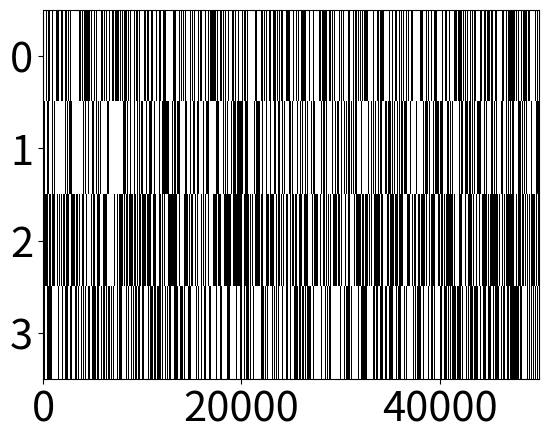
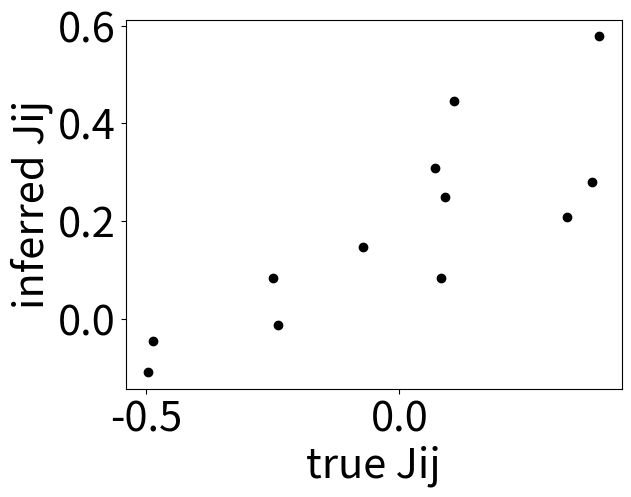
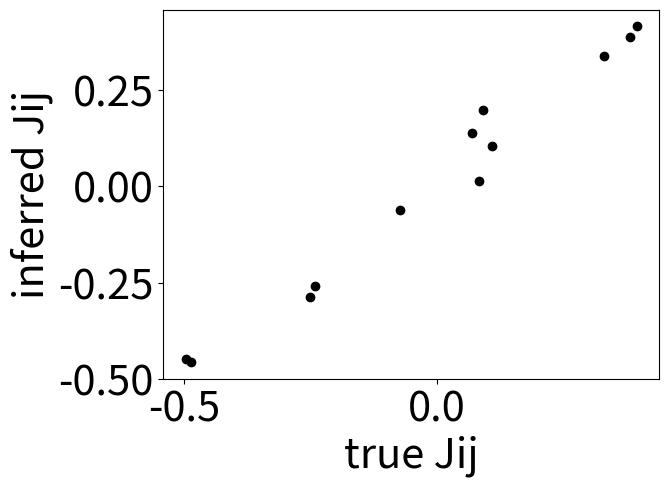

Source code (Python) for these figures, in order:
# -*- coding: utf-8 -*-
"""
Created on Mon Mar 20 23:36:12 2023

@author: kevin
"""

import numpy as np
from matplotlib import pyplot as plt
import scipy as sp
import itertools
from scipy.optimize import minimize

import matplotlib 
matplotlib.rc('xtick', labelsize=30) 
matplotlib.rc('ytick', labelsize=30)

# %% Discrete-time binary neural network model
def spiking(p_spk, spk_past):
    """
    I: firing probability vector and past spike
    O: binary spiking vector
    """
    N = len(p_spk)
    rand = np.random.rand(N)
    spk = np.zeros(N)
    spk[p_spk>rand] = 1  # probablistic firing
#    spk[spk_past==1] = 0  # refractoriness
    return spk

def nonlinearity(x):
    """
    I: current vector
    O: firing probability vector
    """
    base_rate = 0.0
    f = (1-base_rate)/(1+np.exp(-x)) + base_rate  # sigmoid nonlinearity
    return f

def current(Jij, spk):
    baseline = 0
    I = Jij @ spk + baseline  # coupling and baseline
    return I

# %% initializations
T = 50000
N = 4
gamma = 1  # scaling coupling strength
Jij = np.random.randn(N,N)*gamma/N**0.5  # coupling matrix
sigma = np.zeros((N,T))

# %% Neural dynamics
for tt in range(0,T-1):
    p_spk = nonlinearity( current(Jij, sigma[:,tt]) )
    sigma[:,tt+1] = spiking(p_spk, sigma[:,tt])

plt.figure()
plt.imshow(sigma,aspect='auto',cmap='Greys',  interpolation='none')

# %% Inference
# %%%%%%%%%%%%%%%%%%%%%%%%%%%%%%%%%%%%%%%%%%%%%%%%%%%%%%%%%%%%%%%%%%%%%%%%%%%%%
# %% functions
eps = 10**-10*0
def inv_f(x):
    """
    Stable inverse function of sigmoid nonlinearity
    """
    invf = -np.log((1 / (x + eps)) - 1)  # stable inverse of sigmoid
    return invf

def J_inf(sigma):
    """
    Write into a scalable function once confirmed...
    """
    return Jij

# %% counting through time with the wild approxiamtion (ignoring other 'r' states)
Jinf = Jij*0  #inferred Jij

for ii in range(N):
    for jj in range(N):
        temp = sigma[[ii,jj],:]  # selectec i,j pair
        if ii is not jj:
            ### counting inference
            pos10 = np.where((temp.T == (1,0)).all(axis=1))[0]  # find pair matching
            n10 = len(pos10)
            pos01 = np.where((temp.T == (0,1)).all(axis=1))[0]
            pos10_01 = np.intersect1d(pos10-1, pos01)  # find intersept one step behind
            n10_01 = len(pos10_01)
            p_1001 = n10_01 / n10  # normalize counts
            
            pos00 = np.where((temp.T == (0,0)).all(axis=1))[0]
            n00 = len(pos00)
            pos00_01 = np.intersect1d(pos00-1, pos01)
            n00_01 = len(pos00_01)
            p_0001 = n00_01 / n00
            
            if p_1001>0 and p_0001>0:
                Jinf[ii,jj] = inv_f(p_1001) - inv_f(p_0001)  # equation 11, ignoring r pattern
            else:
                Jinf[ii,jj] = np.nan
plt.figure()
mask = np.ones((N,N), dtype=bool)
np.fill_diagonal(mask, 0)
plt.plot(Jij[mask], Jinf[mask], 'ko')
plt.xlabel('true Jij', fontsize=30)
plt.ylabel('inferred Jij', fontsize=30)

# %% calculation in eqn. 11, picking proper 'r' pattern (works!!!)
n_comb = N-2  # the rest other than a pair
spins = [0,1]  # binary patterns
combinations = list(itertools.product(spins, repeat=n_comb))  # spin combinations
neuron_index = np.arange(0,N)  # vector for neuron index
Jinf = Jij*0  # inferred network
r_past = combinations[np.random.randint(N-2)]  # picking the conditional pattern

for ii in range(N):
    for jj in range(N):
        if ii is not jj:
            temp = sigma[[ii,jj],:]  # selectec i,j pair
            ind_r = [neuron_index[i] for i in range(N) if i!=ii and i!=jj]
            temp_r = sigma[ind_r,:]
            pos_rpast =  np.where((temp_r.T == r_past).all(axis=1))[0]  # fixed conditional r pattern
            
            ### 10 to x1
            pos10 = np.where((temp.T == (1,0)).all(axis=1))[0]
            pos10r = np.intersect1d(pos10, pos_rpast) #cond_r)
            n10r = len(pos10r)
            pos01 = np.where((temp.T == (0,1)).all(axis=1))[0]
            pos11 = np.where((temp.T == (1,1)).all(axis=1))[0]
            pos_1 = np.concatenate((pos01,pos11))
            pos10_1 = np.intersect1d(pos10r-1, pos_1)
            n10_1r = len(pos10_1)
            if n10r is not 0:
                p_10r_1 = n10_1r / n10r
                
            ### 00 to x1
            pos00 = np.where((temp.T == (0,0)).all(axis=1))[0]
            pos00r = np.intersect1d(pos00, pos_rpast) #cond_r)
            n00r = len(pos00r)
            pos00_1 = np.intersect1d(pos00r-1, pos_1)
            n00_1r = len(pos00_1)
            if n00r is not 0:
                p_00r_1 = n00_1r / n00r
                
            ### calculation
            if p_10r_1>0 and p_00r_1>0:
                Jinf[ii,jj] = inv_f(p_10r_1) - inv_f(p_00r_1)
            else:
                Jinf[ii,jj] = np.nan
plt.figure()
mask = np.ones((N,N), dtype=bool)
np.fill_diagonal(mask, 0)
plt.plot(Jij[mask], Jinf[mask], 'ko')
plt.xlabel('true Jij', fontsize=30)
plt.ylabel('inferred Jij', fontsize=30)
            

# %% test with coarse-graining (burst measurements)
# inference with fully observed network
# inference with coarse-grained measurements
# what are the features that can and cannot be inferred
# solve with small model, then apply to larger simulations

# %% measure g(x,y) as bursts
Bt = np.sum(sigma,0)  # burst, sum of spikes through time
dB = np.diff(Bt)
# compute some state transitions, and check how it constrains Jij
# compute emperical transitions firsy
N_state = len(np.unique(Bt))
Bij = np.zeros((N_state, N_state))
pi_B = np.zeros(N_state)
for tt in range(T-1):
    current_bst, next_bst = int(Bt[tt]), int(Bt[tt+1])
    Bij[current_bst, next_bst] += 1
    pi_B[current_bst] += 1

Bij = Bij/pi_B[:,None]

# %% MaxCal recipe
def gxy_state_test(x, y, obs=0):
    gxy = 0
    # write down some bust constraints here
    return gxy

###
    # start with 2 neurons
    # 6 observables with bursts: 2pi 3 eta 1 J
    # try MaxCal to infer 2r, 2W, 2f
    # put down 1/3 prior and test if symmetry constains inference
    # ... numerically show it preserves for N=5-10 neurons; theoretical
###

# %% more careful calculaion of eqn. 11, old/incorrect version
#n_comb = N-2  # the rest other than a pair
#spins = [0,1]  # binary patterns
#combinations = list(itertools.product(spins, repeat=n_comb))  # spin combinations
#Jinf = Jij*0
#neuron_index = np.arange(0,N)
#dumy = 0
#r_past = combinations[np.random.randint(N-2)]  # fix one past condition, can late use the frequent one
#
#for ii in range(N):
#    for jj in range(N-1):
#        temp = sigma[[ii,jj],:]  # selectec i,j pair
#        ind_r = [neuron_index[i] for i in range(N) if i!=ii and i!=jj]
#        temp_r = sigma[ind_r,:]
#        if ii is not jj:
#            ### condition on patterns
#            p_1001 = 0  # initialize for each pair
#            p_0001 = 0
#            pos_rpast =  np.where((temp_r.T == r_past).all(axis=1))[0]  # fixed conditional r pattern
#            
#            for rr in range(len(combinations)):
#                r_ = combinations[rr]
#                cond_r = np.where((temp_r.T == r_).all(axis=1))[0]  # all positions conditioned on pattern r
#                
#                pos10 = np.where((temp.T == (1,0)).all(axis=1))[0]
#                pos10r = np.intersect1d(pos10, pos_rpast) #cond_r)
#                n10r = len(pos10r)
#                pos01 = np.where((temp.T == (0,1)).all(axis=1))[0]
#                pos10_01 = np.intersect1d(pos10r-1, pos01)
#                pos10_01r = np.intersect1d(pos10_01, cond_r)
#                n10_01r = len(pos10_01r)
#                if n10r is not 0:
#                    p_1001r = n10_01r / n10r
#                    p_1001 += p_1001r
#                    
#                pos00 = np.where((temp.T == (0,0)).all(axis=1))[0]
#                pos00r = np.intersect1d(pos00, pos_rpast) #cond_r)
#                n00r = len(pos00r)
#                pos00_01 = np.intersect1d(pos00r-1, pos01)
#                pos00_01r = np.intersect1d(pos00_01, cond_r)
#                n00_01r = len(pos00_01r)
#                if n00r is not 0:
#                    p_0001r = n00_01r / n00r
#                    p_0001 += p_0001r
#                elif n00r is 0:
#                    print('devide by zero')
#                
##                if ii==1 and jj==2:  # checking counts
##                    dumy += n00_01
#            
#            if p_1001>0 and p_0001>0:
#                Jinf[ii,jj] = inv_f(p_1001) - inv_f(p_0001)
#            else:
#                Jinf[ii,jj] = np.nan
#plt.figure()
#mask = np.ones((N,N), dtype=bool)
#np.fill_diagonal(mask, 0)
#plt.plot(Jij[mask], Jinf[mask], 'ko')
#plt.xlabel('true Jij', fontsize=30)
#plt.ylabel('inferred Jij', fontsize=30)

# %% test code for Markov process
###############################################################################
# %%
import numpy as np

# Define a transition matrix for a 3-state Markov Chain
P_true = np.array([[0.7, 0.2, 0.1],
                   [0.3, 0.5, 0.2],
                   [0.1, 0.4, 0.5]])

# Generate some synthetic data from the true Markov Chain
np.random.seed(123)
T = 2000  # number of time steps
x_true = np.zeros(T, dtype=int)
x_true[0] = np.random.choice(3)
for t in range(1, T):
    x_true[t] = np.random.choice(3, p=P_true[x_true[t-1]])

# Initialize the estimated transition matrix
P_est = np.random.rand(3, 3)
P_est /= np.sum(P_est, axis=1, keepdims=True)  # normalize rows

# Define the objective function (negative log-likelihood)
def neg_log_likelihood(P, x):
    log_likelihood = 0
    for t in range(1, len(x)):
        log_likelihood += np.log(P[x[t-1], x[t]])
    return -log_likelihood

# Perform gradient descent to minimize the negative log-likelihood
lr = 0.1  # learning rate
for i in range(1000):  # number of iterations
    # Compute the gradient of the negative log-likelihood
    grad = np.zeros((3, 3))
    for t in range(1, T):
        grad[x_true[t-1], x_true[t]] -= 1 / P_est[x_true[t-1], x_true[t]]
    # Update the estimated transition matrix
    P_est -= lr * grad
    P_est /= np.sum(P_est, axis=1, keepdims=True)  # normalize rows

# Print the true and estimated transition matrices
print("True transition matrix:")
print(P_true)
print("Estimated transition matrix:")
print(P_est)

plt.show()
